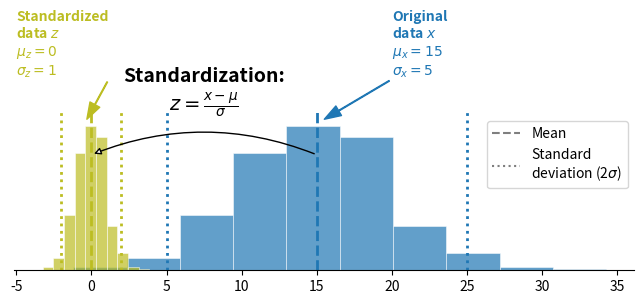

This figure's Python source:
"""Documentation plot illustrating standardization of a distribution"""
import matplotlib.pyplot as plt
import numpy as np

# Example x vector
mu = 15
sig = 5
np.random.seed(42)
y = np.random.normal(mu, sig, size=300)

fig, ax1 = plt.subplots(figsize=(8,3))

# Original histogram
ax1.hist(y, color='tab:blue', edgecolor='white', linewidth=0.5, alpha=0.7)
ax1.vlines(mu, ymin=0, ymax=90, color='tab:blue', linestyle='dashed', lw=2)
ax1.vlines([mu-2*sig, mu+2*sig], ymin=0, ymax=90, colors=['tab:blue','tab:blue'], linestyles='dotted', lw=2)
ax1.annotate('Original\ndata $x$\n$\\mu_{x} = 15$\n$\\sigma_{x} = 5$', xy=(mu+0.5, 85), xytext=(mu+5, 110), arrowprops=dict(color='tab:blue', width=0.5, headwidth=8),
             color='tab:blue', fontweight='bold', ha='left')
ax1.spines['right'].set_visible(False)
ax1.spines['top'].set_visible(False)
ax1.spines['left'].set_visible(False)
ax1.set_yticks([])
ax1.set_ylim((0,130))

# Standardized histogram
ax1.hist((y-mu)/sig, color='tab:olive', edgecolor='white', linewidth=0.5, alpha=0.7)
ax1.vlines(0, ymin=0, ymax=90, color='tab:olive', linestyle='dashed', lw=2)
ax1.vlines([-2, 2], ymin=0, ymax=90, colors=['tab:olive','tab:olive'], linestyles='dotted', lw=2)
ax1.annotate('Standardized\ndata $z$\n$\\mu_{z} = 0$\n$\\sigma_{z} = 1$', xy=(-0.3, 85), xytext=(-5, 110), arrowprops=dict(color='tab:olive', width=0.5, headwidth=8),
             color='tab:olive', fontweight='bold', ha='left')
ax1.spines['right'].set_visible(False)
ax1.spines['top'].set_visible(False)
ax1.spines['left'].set_visible(False)
ax1.set_yticks([])
ax1.set_ylim((0,130))

ax1.annotate('', xy=(0, 65), xytext=(mu, 65), arrowprops=dict(arrowstyle="-|>", connectionstyle="arc3,rad=0.2", fc="w"),
             color='black')
ax1.text(mu/2, 90, 'Standardization:\n$z = \\frac{x - \\mu}{\\sigma}$', color='black', ha='center', fontsize=14,
         fontweight='bold')
ax1.plot([], [], color='tab:gray', linestyle='dashed', label='Mean')
ax1.plot([], [], color='tab:gray', linestyle='dotted', label='Standard\ndeviation (2$\\sigma$)')
ax1.legend(loc='center right')
